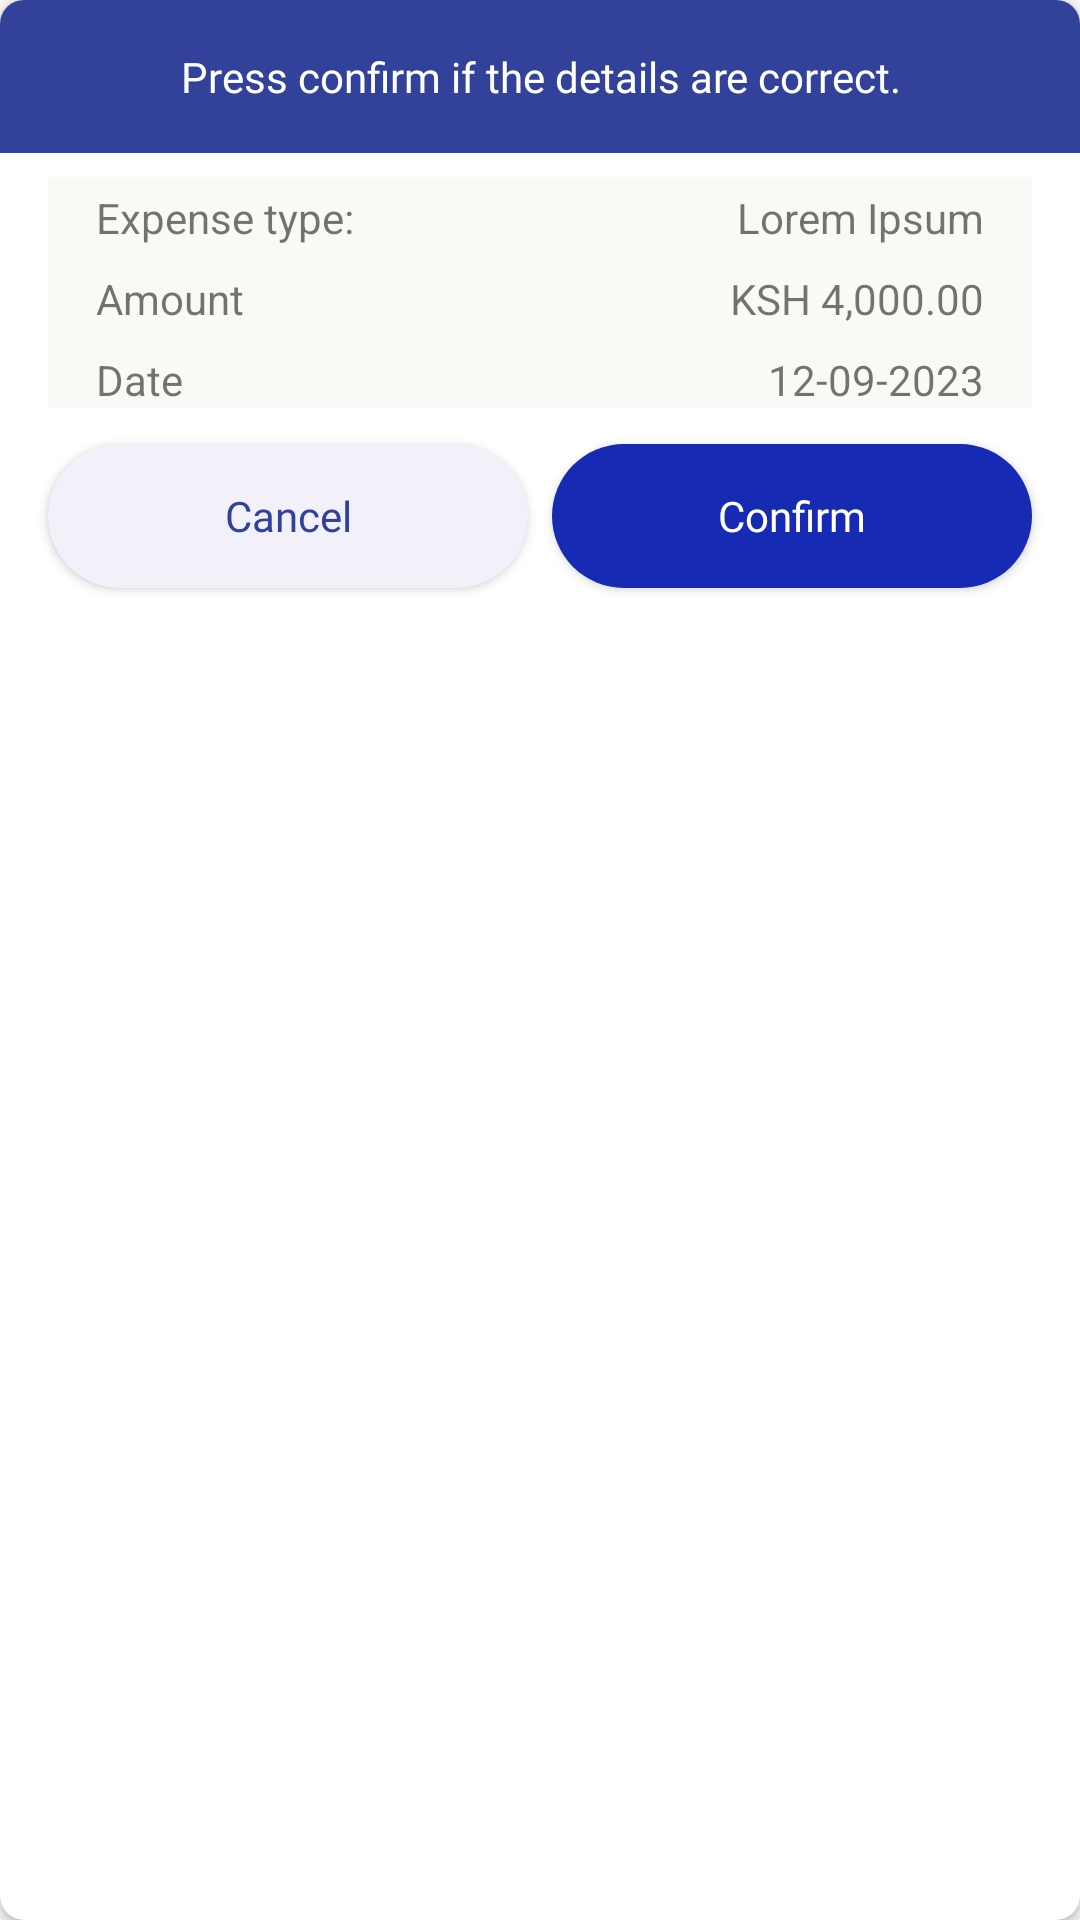

Layout XML and referenced resources for this Android screen:
<!-- AndroidManifest.xml: application theme Theme.SynfinPay -->
<!-- res/layout/layout_confirm_dialog.xml -->
<?xml version="1.0" encoding="utf-8"?>
<androidx.cardview.widget.CardView
    xmlns:android="http://schemas.android.com/apk/res/android"
    xmlns:app="http://schemas.android.com/apk/res-auto"
    xmlns:tools="http://schemas.android.com/tools"
    android:layout_width="match_parent"
    android:layout_height="wrap_content"
    app:cardCornerRadius="8dp">

    <androidx.constraintlayout.widget.ConstraintLayout
        android:layout_width="match_parent"
        android:layout_height="wrap_content">

        <androidx.constraintlayout.widget.ConstraintLayout
            android:id="@+id/constraintLayout3"
            android:layout_width="match_parent"
            android:layout_height="wrap_content"
            android:background="@color/blue"
            app:layout_constraintEnd_toEndOf="parent"
            app:layout_constraintStart_toStartOf="parent"
            app:layout_constraintTop_toTopOf="parent">

            <TextView
                android:id="@+id/textViewDialogTitle"
                android:layout_width="wrap_content"
                android:layout_height="wrap_content"
                android:layout_margin="16dp"
                android:layout_marginStart="16dp"
                android:fontFamily="@font/nunitosans_bold"
                android:textColor="@color/white"
                android:textAlignment="center"
                app:layout_constraintEnd_toEndOf="parent"
                app:layout_constraintBottom_toBottomOf="parent"
                app:layout_constraintStart_toStartOf="parent"
                app:layout_constraintTop_toTopOf="parent"
                android:text="Press confirm if the details are correct." />

        </androidx.constraintlayout.widget.ConstraintLayout>

        <androidx.constraintlayout.widget.ConstraintLayout
            android:id="@+id/constraintLayout4"
            android:layout_width="match_parent"
            android:layout_height="0dp"
            android:background="#F7F7F8"
            app:layout_constraintEnd_toEndOf="parent"
            app:layout_constraintStart_toStartOf="parent"
            app:layout_constraintTop_toBottomOf="@+id/constraintLayout3"/>

        <include
            android:id="@+id/itemDialog"
            android:layout_width="0dp"
            android:layout_height="wrap_content"
            android:layout_marginStart="16dp"
            android:layout_marginTop="8dp"
            android:layout_marginEnd="16dp"
            app:layout_constraintBottom_toTopOf="@+id/button_cancel"
            app:layout_constraintEnd_toEndOf="parent"
            app:layout_constraintStart_toStartOf="parent"
            app:layout_constraintTop_toBottomOf="@+id/constraintLayout3"
            layout="@layout/item_dialog" />

        <Button
            android:id="@+id/button_cancel"
            style="?attr/materialButtonOutlinedStyle"
            android:layout_width="0dp"
            android:layout_height="wrap_content"
            android:layout_marginStart="16dp"
            android:layout_marginTop="12dp"
            android:background="@drawable/button_background"
            android:layout_marginEnd="4dp"
            android:layout_marginBottom="16dp"
            android:clickable="true"
            android:textAllCaps="false"
            android:contentDescription="close"
            android:focusable="true"
            android:fontFamily="@font/nunitosans_bold"
            android:padding="14dp"
            android:text="Cancel"
            android:textColor="@color/blue"
            app:cornerRadius="8dp"
            app:layout_constraintBottom_toBottomOf="parent"
            app:layout_constraintEnd_toStartOf="@+id/button_confirm"
            app:layout_constraintHorizontal_bias="0.5"
            app:layout_constraintStart_toStartOf="parent"
            app:layout_constraintTop_toBottomOf="@+id/itemDialog"
            app:strokeColor="@color/blue" />

        <Button
            android:id="@+id/button_confirm"
            android:layout_width="0dp"
            android:layout_height="wrap_content"
            android:layout_marginStart="4dp"
            android:layout_marginEnd="16dp"
            android:layout_marginTop="12dp"
            android:background="@drawable/button_blue_bcakground"
            android:clickable="true"
            android:contentDescription="close"
            android:focusable="true"
            android:textAllCaps="false"
            android:fontFamily="@font/nunitosans_bold"
            android:padding="14dp"
            android:text="Confirm"
            android:textColor="@color/white"
            app:cornerRadius="8dp"
            app:layout_constraintBottom_toBottomOf="@+id/button_cancel"
            app:layout_constraintEnd_toEndOf="parent"
            app:layout_constraintHorizontal_bias="0.5"
            app:layout_constraintStart_toEndOf="@+id/button_cancel" />

    </androidx.constraintlayout.widget.ConstraintLayout>

</androidx.cardview.widget.CardView>
<!-- res/layout/item_dialog.xml (included above) -->
<?xml version="1.0" encoding="utf-8"?>
<androidx.constraintlayout.widget.ConstraintLayout xmlns:android="http://schemas.android.com/apk/res/android"
    xmlns:app="http://schemas.android.com/apk/res-auto"
    xmlns:tools="http://schemas.android.com/tools"
    android:layout_width="match_parent"
    android:background="#F8FAF5"
    android:layout_height="wrap_content">

    <TextView
        android:id="@+id/textViewlabel"
        android:layout_width="0dp"
        android:layout_height="wrap_content"
        android:layout_marginTop="4dp"
        android:layout_marginBottom="4dp"
        android:layout_marginStart="16dp"
        android:textAllCaps="false"
        android:gravity="start"
        app:layout_constraintStart_toStartOf="parent"
        app:layout_constraintTop_toTopOf="parent"
       android:text="Expense type:" />

    <TextView
        android:id="@+id/textViewContent"
        android:layout_width="0dp"
        android:layout_height="wrap_content"
        android:text="Lorem Ipsum"
        app:layout_constraintBottom_toBottomOf="@+id/textViewlabel"
        app:layout_constraintEnd_toEndOf="parent"
        android:layout_marginEnd="16dp"
        app:layout_constraintTop_toTopOf="@+id/textViewlabel" />
    <TextView
        android:id="@+id/tvAmount"
        android:layout_width="0dp"
        android:layout_height="wrap_content"
        android:layout_marginTop="8dp"
        android:layout_marginBottom="4dp"
        android:textAllCaps="false"
        android:gravity="start"
     android:layout_marginStart="16dp"
        app:layout_constraintStart_toStartOf="parent"
        app:layout_constraintTop_toBottomOf="@id/textViewlabel"
        android:text="Amount" />

    <TextView
        android:id="@+id/tvAmountActual"
        android:layout_width="0dp"
        android:layout_height="wrap_content"
        android:text="KSH 4,000.00"
        app:layout_constraintBottom_toBottomOf="@+id/tvAmount"
        app:layout_constraintEnd_toEndOf="parent"
        android:layout_marginEnd="16dp"
        app:layout_constraintTop_toTopOf="@+id/tvAmount" />
    <TextView
        android:id="@+id/tvDate"
        android:layout_width="0dp"
        android:layout_height="wrap_content"
        android:layout_marginTop="8dp"
        android:layout_marginBottom="4dp"
        android:textAllCaps="false"
        android:gravity="start"
        android:layout_marginStart="16dp"
        app:layout_constraintStart_toStartOf="parent"
        app:layout_constraintTop_toBottomOf="@id/tvAmount"
        android:text="Date" />

    <TextView
        android:id="@+id/tvDateActual"
        android:layout_width="0dp"
        android:layout_height="wrap_content"
        android:gravity="end"
        android:text="12-09-2023"
        app:layout_constraintBottom_toBottomOf="@+id/tvDate"
        app:layout_constraintEnd_toEndOf="parent"
        android:layout_marginEnd="16dp"
        app:layout_constraintTop_toTopOf="@+id/tvDate" />
</androidx.constraintlayout.widget.ConstraintLayout>
<!-- resources referenced by this layout -->
<resources>
  <color name="blue">#32429B</color>
  <color name="white">#FFFFFFFF</color>
  <!-- drawable button_background (drawable) -->
  <?xml version="1.0" encoding="utf-8"?>
  <shape xmlns:android="http://schemas.android.com/apk/res/android">
  
      <corners android:radius="40dp"/>
      <solid android:color="#F2F1F9"/>
  
  </shape>
  <!-- drawable button_blue_bcakground (drawable) -->
  <?xml version="1.0" encoding="utf-8"?>
  <shape xmlns:android="http://schemas.android.com/apk/res/android">
  
      <corners android:radius="40dp"/>
      <solid android:color="@color/primary"/>
  
  </shape>
  <style name="Theme.SynfinPay" parent="Base.Theme.SynfinPay" />
  <color name="primary">#172AB4</color>
  <style name="Base.Theme.SynfinPay" parent="Theme.AppCompat.Light.NoActionBar">
          
          
      </style>
</resources>
